Dataset: dataset (GitHub, bhavyatadvi/smartcitizenhubfinal). Classes: garbage, graffiti, streetlight.

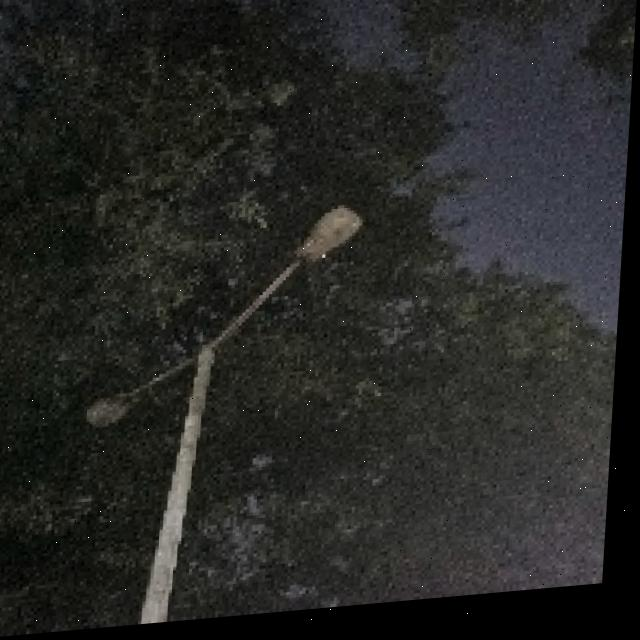
Label: streetlight

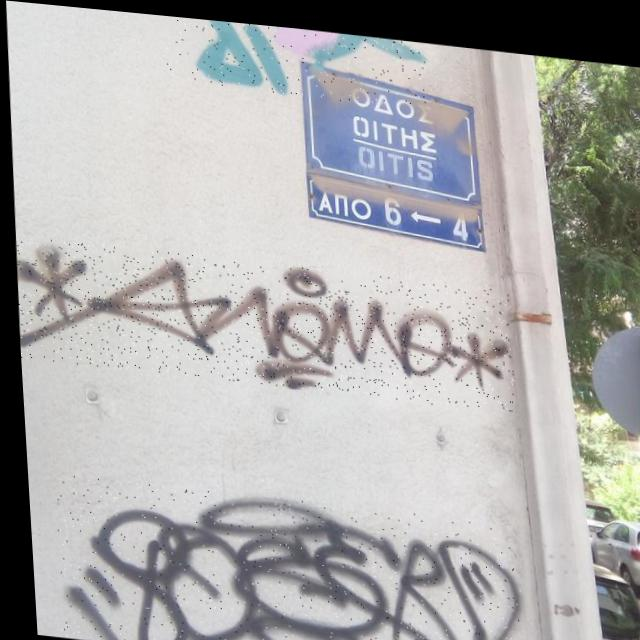
Label: graffiti

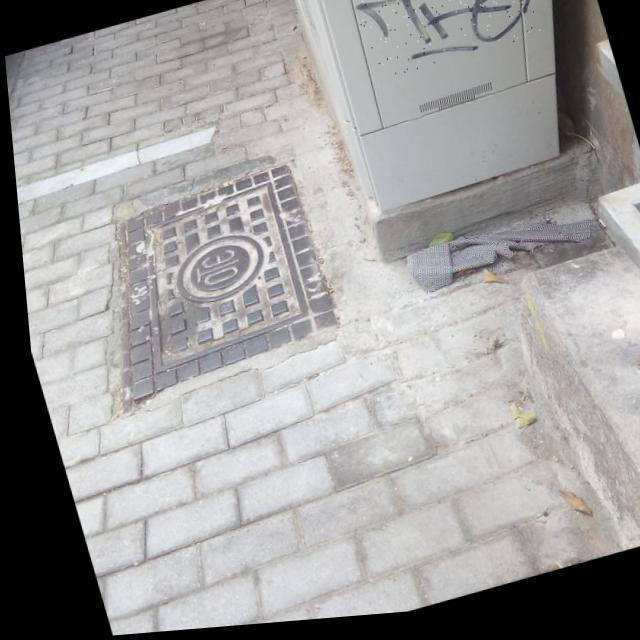
Label: graffiti

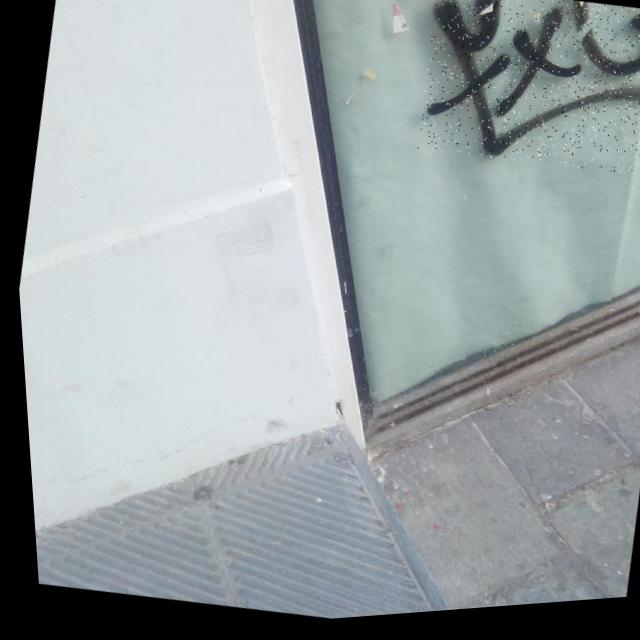
Label: graffiti

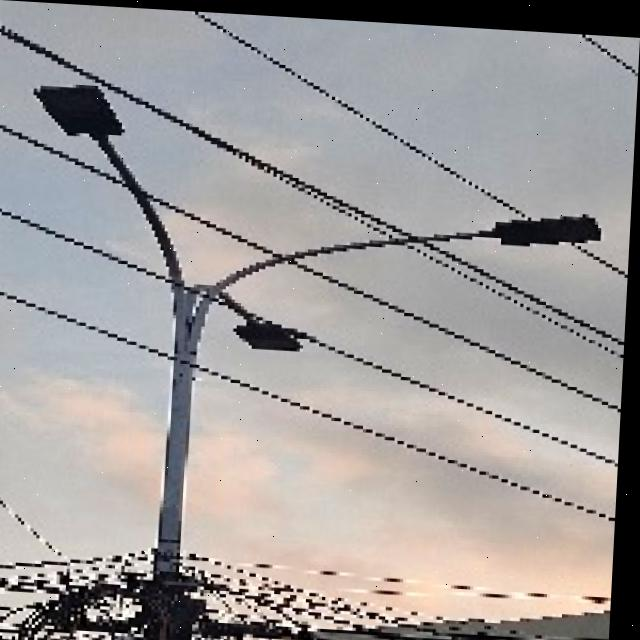
Label: streetlight

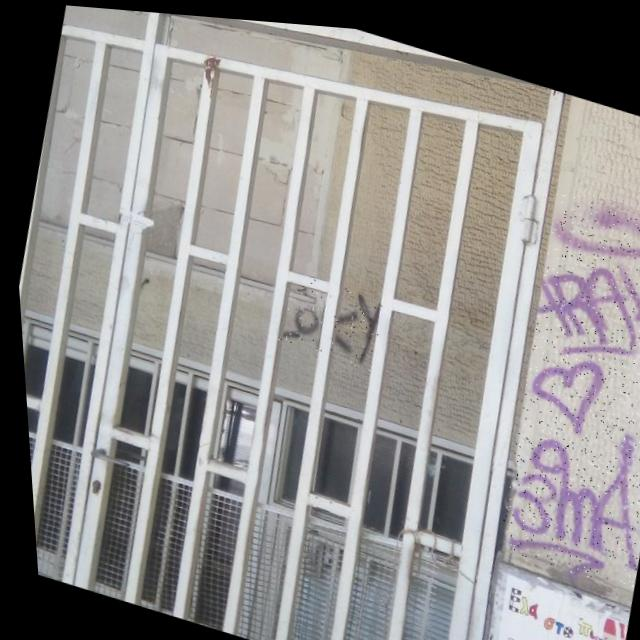
Label: graffiti
